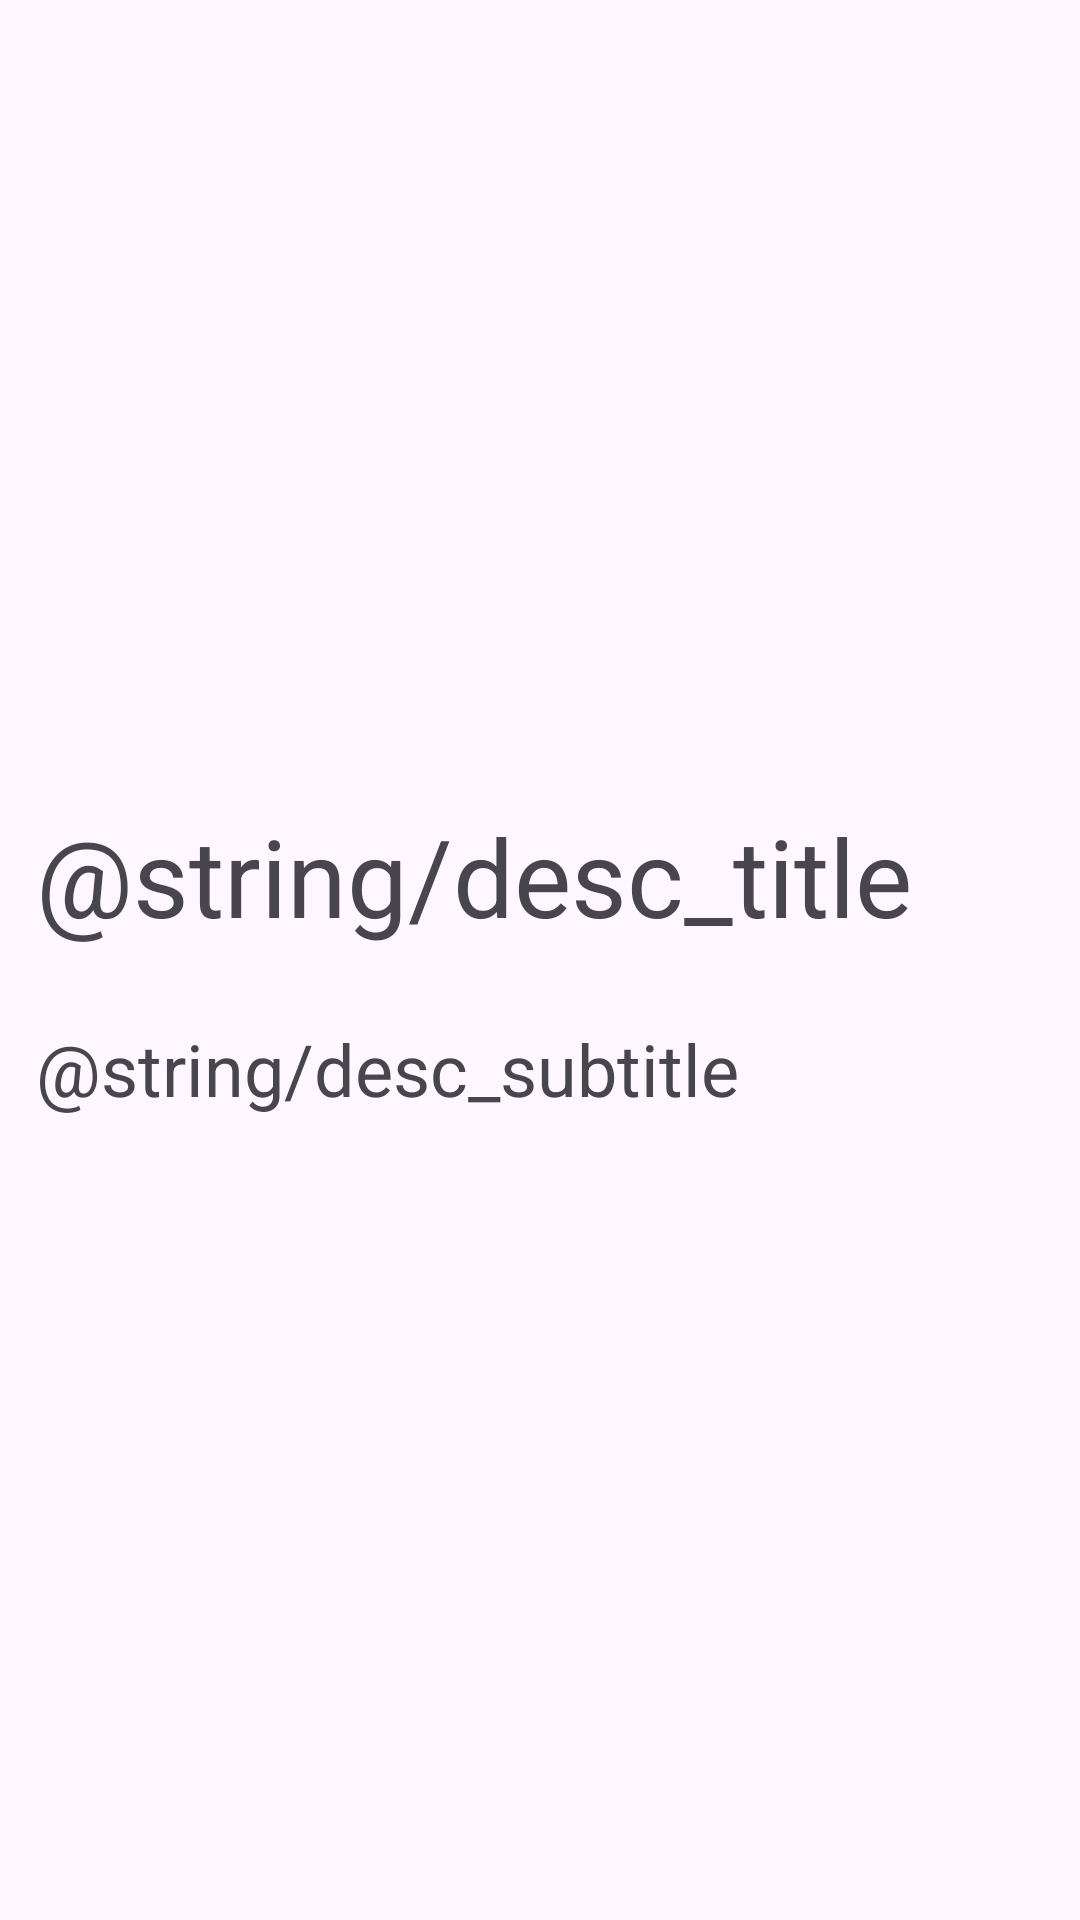

This screen was rendered from an Android layout file. Write that file and the resources it references.
<!-- AndroidManifest.xml: application theme Theme.PracticeIIApplication -->
<!-- res/layout/activity_description.xml -->
<?xml version="1.0" encoding="utf-8"?>
<LinearLayout xmlns:android="http://schemas.android.com/apk/res/android"
    android:layout_width="match_parent"
    android:layout_height="wrap_content"
    android:orientation="vertical"
    android:gravity="center">

    <TextView
        android:id="@+id/description_title"
        android:layout_width="match_parent"
        android:layout_height="wrap_content"
        android:textSize="36sp"
        android:padding="12dp"
        android:text="@string/desc_title"
        />

    <TextView
        android:id="@+id/description_subtitle"
        android:layout_width="match_parent"
        android:layout_height="wrap_content"
        android:textSize="24sp"
        android:padding="12dp"
        android:text="@string/desc_subtitle"
        />

</LinearLayout>
<!-- resources referenced by this layout -->
<resources>
  <style name="Theme.PracticeIIApplication" parent="Base.Theme.PracticeIIApplication" />
  <style name="Base.Theme.PracticeIIApplication" parent="Theme.Material3.DayNight.NoActionBar">
          
          
      </style>
</resources>
